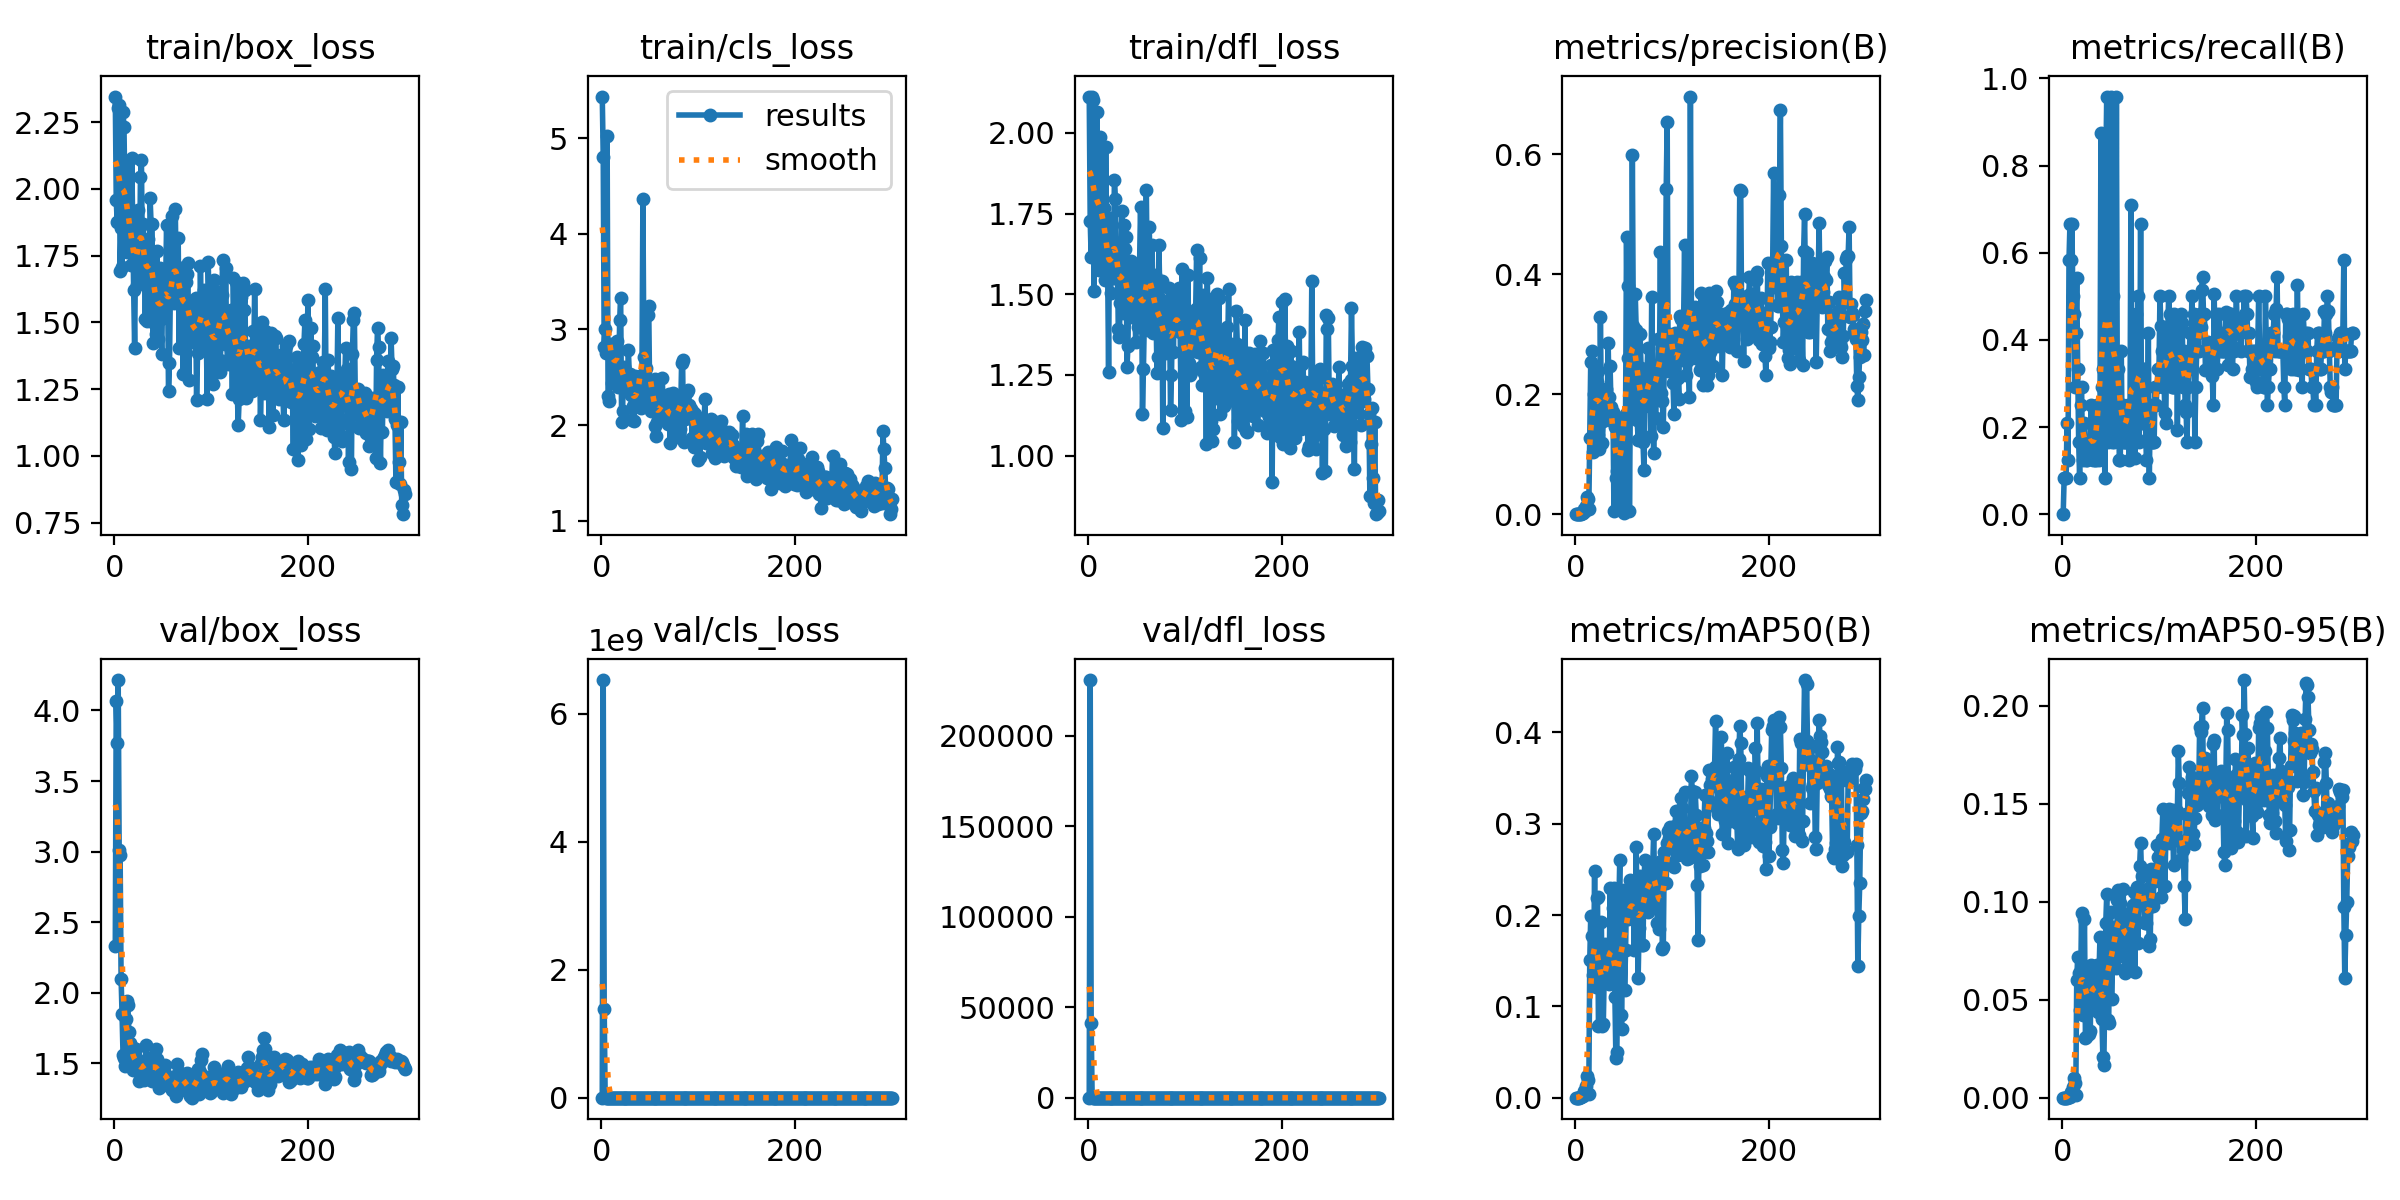

The table this chart was drawn from, first rows:
epoch, time, train/box_loss, train/cls_loss, train/dfl_loss, metrics/precision(B), metrics/recall(B), metrics/mAP50(B), metrics/mAP50-95(B), val/box_loss, val/cls_loss, val/dfl_loss, lr/pg0, lr/pg1, lr/pg2
1, 9.917, 2.346, 5.436, 2.112, 0, 0, 0, 0, 2.33, 118.9, 2.116, 0.0707, 0.003256, 0.003256
2, 18.28, 1.957, 4.802, 1.728, 8e-05, 0.08333, 5e-05, 1e-05, 4.065, 6.52633e+09, 230934, 0.04068, 0.006567, 0.006567
3, 27.14, 1.875, 2.815, 1.614, 8e-05, 0.08333, 5e-05, 1e-05, 3.769, 1.38838e+09, 41051, 0.01063, 0.009857, 0.009857
4, 35.96, 2.303, 3.006, 2.111, 8e-05, 0.08333, 0.00018, 2e-05, 4.216, 8.42604e+06, 110.6, 0.009901, 0.009901, 0.009901
5, 44.76, 2.313, 2.758, 2.101, 0.00019, 0.2083, 0.00029, 5e-05, 3.013, 1.0911e+06, 7.658, 0.009868, 0.009868, 0.009868
6, 53.7, 1.693, 5.028, 1.51, 0.00058, 0.125, 0.00099, 0.00035, 2.975, 39447, 8.825, 0.009835, 0.009835, 0.009835
7, 62.65, 1.852, 2.308, 1.762, 0.00196, 0.5833, 0.00144, 0.00054, 2.101, 14257, 4.143, 0.009802, 0.009802, 0.009802
8, 71.39, 1.708, 2.25, 1.631, 0.00185, 0.6667, 0.00154, 0.00056, 1.847, 77719, 1.851, 0.009769, 0.009769, 0.009769
9, 80.2, 2.287, 2.75, 2.063, 0.00841, 0.5833, 0.0073, 0.00289, 1.561, 2568, 1.573, 0.009736, 0.009736, 0.009736
10, 88.88, 2.232, 2.844, 1.799, 0.00533, 0.6667, 0.00468, 0.00196, 1.538, 3582, 1.519, 0.009703, 0.009703, 0.009703
11, 97.12, 1.95, 2.442, 1.576, 0.01347, 0.5, 0.01244, 0.00559, 1.482, 738.1, 1.531, 0.00967, 0.00967, 0.00967
12, 105.9, 2.079, 2.805, 1.987, 0.02797, 0.4583, 0.02343, 0.01027, 1.812, 686, 1.723, 0.009637, 0.009637, 0.009637
13, 114.5, 1.765, 2.686, 1.61, 0.02583, 0.2917, 0.01932, 0.00738, 1.944, 165.6, 1.82, 0.009604, 0.009604, 0.009604
14, 122.9, 1.906, 2.699, 1.857, 0.00806, 0.4167, 0.0044, 0.00147, 1.911, 597.1, 1.731, 0.009571, 0.009571, 0.009571
15, 131.3, 1.846, 2.527, 1.692, 0.1262, 0.5417, 0.1502, 0.06004, 1.721, 24.4, 1.533, 0.009538, 0.009538, 0.009538
16, 139.9, 1.875, 2.882, 1.766, 0.2528, 0.3333, 0.1985, 0.07196, 1.642, 4.333, 1.524, 0.009505, 0.009505, 0.009505
17, 148.5, 1.714, 2.399, 1.543, 0.272, 0.1667, 0.1767, 0.06356, 1.498, 3.224, 1.449, 0.009472, 0.009472, 0.009472
18, 156.9, 2.116, 2.515, 1.956, 0.1036, 0.08333, 0.1344, 0.0446, 1.618, 2.402, 1.494, 0.009439, 0.009439, 0.009439
19, 165.3, 1.864, 3.1, 1.66, 0.2001, 0.25, 0.1406, 0.05715, 1.454, 2.699, 1.435, 0.009406, 0.009406, 0.009406
20, 173.6, 1.62, 3.33, 1.586, 0.2064, 0.2917, 0.2478, 0.09438, 1.467, 2.463, 1.467, 0.009373, 0.009373, 0.009373
21, 182.2, 1.405, 2.036, 1.26, 0.1602, 0.125, 0.1216, 0.0423, 1.556, 5.908, 1.49, 0.00934, 0.00934, 0.00934
22, 190.6, 1.793, 2.152, 1.736, 0.221, 0.1667, 0.219, 0.06734, 1.605, 2.389, 1.491, 0.009307, 0.009307, 0.009307
23, 198.9, 1.639, 2.611, 1.502, 0.2391, 0.2083, 0.2195, 0.09123, 1.533, 2.367, 1.493, 0.009274, 0.009274, 0.009274
24, 207.3, 1.92, 2.467, 1.67, 0.1326, 0.1532, 0.07845, 0.03021, 1.495, 6.796, 1.498, 0.009241, 0.009241, 0.009241
25, 215.7, 1.703, 2.537, 1.601, 0.1083, 0.125, 0.08005, 0.03071, 1.474, 4.374, 1.485, 0.009208, 0.009208, 0.009208
26, 224.1, 1.66, 2.352, 1.55, 0.3294, 0.125, 0.1631, 0.05715, 1.379, 10.13, 1.428, 0.009175, 0.009175, 0.009175
27, 232.3, 2.045, 2.465, 1.855, 0.179, 0.1667, 0.1927, 0.06688, 1.486, 3.268, 1.47, 0.009142, 0.009142, 0.009142
28, 240.7, 2.109, 2.781, 1.796, 0.1185, 0.1667, 0.07818, 0.03226, 1.47, 4.095, 1.517, 0.009109, 0.009109, 0.009109
29, 249.1, 1.747, 2.518, 1.659, 0.1561, 0.1667, 0.08099, 0.03415, 1.479, 9.024, 1.463, 0.009076, 0.009076, 0.009076
30, 257.5, 1.87, 2.536, 1.66, 0.1827, 0.25, 0.1398, 0.06774, 1.5, 2.31, 1.41, 0.009043, 0.009043, 0.009043
31, 265.9, 1.713, 2.311, 1.393, 0.1751, 0.1667, 0.1683, 0.06734, 1.384, 5.25, 1.359, 0.00901, 0.00901, 0.00901
32, 274.2, 1.513, 2.052, 1.366, 0.2078, 0.125, 0.1406, 0.06292, 1.507, 5.998, 1.422, 0.008977, 0.008977, 0.008977
33, 282.6, 1.699, 2.199, 1.472, 0.1784, 0.1667, 0.1471, 0.05141, 1.632, 2.669, 1.462, 0.008944, 0.008944, 0.008944
34, 291, 1.505, 2.043, 1.533, 0.285, 0.125, 0.1385, 0.05207, 1.462, 12.56, 1.436, 0.008911, 0.008911, 0.008911
35, 299.4, 1.811, 2.512, 1.757, 0.1959, 0.125, 0.1249, 0.04628, 1.48, 3.676, 1.415, 0.008878, 0.008878, 0.008878
36, 307.8, 1.603, 2.414, 1.443, 0.247, 0.25, 0.2295, 0.06774, 1.536, 4.499, 1.413, 0.008845, 0.008845, 0.008845
37, 316.2, 1.965, 2.323, 1.714, 0.1785, 0.1667, 0.1329, 0.0439, 1.531, 8.823, 1.417, 0.008812, 0.008812, 0.008812
38, 325, 1.869, 2.248, 1.64, 0.1553, 0.125, 0.1573, 0.0622, 1.401, 2.569, 1.38, 0.008779, 0.008779, 0.008779
39, 333.9, 1.87, 2.428, 1.676, 0.1708, 0.2083, 0.2075, 0.08181, 1.373, 3.2, 1.361, 0.008746, 0.008746, 0.008746
40, 342.2, 1.424, 2.199, 1.274, 0.00486, 0.875, 0.23, 0.06696, 1.469, 2.821, 1.401, 0.008713, 0.008713, 0.008713
41, 350.7, 1.498, 2.183, 1.339, 0.1445, 0.2917, 0.1098, 0.04021, 1.496, 3.766, 1.393, 0.00868, 0.00868, 0.00868
42, 359.4, 1.67, 2.519, 1.574, 0.06053, 0.3333, 0.04337, 0.02081, 1.463, 20.51, 1.419, 0.008647, 0.008647, 0.008647
43, 368, 1.456, 4.367, 1.451, 0.07226, 0.3333, 0.04959, 0.01675, 1.605, 11.2, 1.546, 0.008614, 0.008614, 0.008614
44, 376.6, 1.769, 2.707, 1.604, 0.1534, 0.08333, 0.1454, 0.05311, 1.53, 2.676, 1.503, 0.008581, 0.008581, 0.008581
45, 385.3, 1.437, 2.305, 1.431, 0.06485, 0.7917, 0.2065, 0.08898, 1.45, 2.702, 1.358, 0.008548, 0.008548, 0.008548
46, 393.7, 1.559, 2.601, 1.432, 0.01438, 0.9583, 0.2605, 0.1037, 1.328, 2.62, 1.302, 0.008515, 0.008515, 0.008515
47, 402.5, 1.703, 2.321, 1.569, 0.1376, 0.1667, 0.09082, 0.03968, 1.397, 6.462, 1.351, 0.008482, 0.008482, 0.008482
48, 411, 1.513, 3.151, 1.474, 0.1371, 0.2083, 0.07556, 0.03805, 1.416, 24.2, 1.371, 0.008449, 0.008449, 0.008449
49, 419.3, 1.382, 3.244, 1.353, 0.09096, 0.3333, 0.2187, 0.07969, 1.47, 4.517, 1.411, 0.008416, 0.008416, 0.008416
50, 427.8, 1.634, 2.317, 1.578, 0.00226, 0.9583, 0.2271, 0.09456, 1.36, 2.805, 1.376, 0.008383, 0.008383, 0.008383
51, 436.1, 1.561, 2.153, 1.4, 0.1634, 0.1667, 0.1176, 0.0501, 1.478, 6.01, 1.397, 0.00835, 0.00835, 0.00835
52, 445, 1.695, 2.207, 1.417, 0.1677, 0.5, 0.1614, 0.06961, 1.491, 5.9, 1.378, 0.008317, 0.008317, 0.008317
53, 453.5, 1.634, 2.399, 1.587, 0.462, 0.1667, 0.2237, 0.08712, 1.418, 4.335, 1.355, 0.008284, 0.008284, 0.008284
54, 461.9, 1.866, 2.282, 1.77, 0.2605, 0.2083, 0.2069, 0.08266, 1.413, 4.079, 1.331, 0.008251, 0.008251, 0.008251
55, 470.4, 1.674, 2.479, 1.583, 0.3796, 0.2083, 0.1959, 0.08424, 1.367, 2.699, 1.328, 0.008218, 0.008218, 0.008218
56, 478.7, 1.242, 1.995, 1.131, 0.00585, 0.9583, 0.1991, 0.06625, 1.341, 2.496, 1.326, 0.008185, 0.008185, 0.008185
57, 487.1, 1.348, 1.883, 1.269, 0.1956, 0.2083, 0.2384, 0.101, 1.355, 2.486, 1.306, 0.008152, 0.008152, 0.008152
58, 495.4, 1.638, 2.032, 1.43, 0.1622, 0.3333, 0.2296, 0.1057, 1.381, 2.506, 1.308, 0.008119, 0.008119, 0.008119
59, 503.8, 1.684, 2.183, 1.614, 0.5979, 0.125, 0.2128, 0.09535, 1.34, 2.846, 1.304, 0.008086, 0.008086, 0.008086
60, 512.2, 1.901, 2.302, 1.822, 0.3137, 0.125, 0.2093, 0.09922, 1.312, 4.575, 1.296, 0.008053, 0.008053, 0.008053
... 240 more rows
